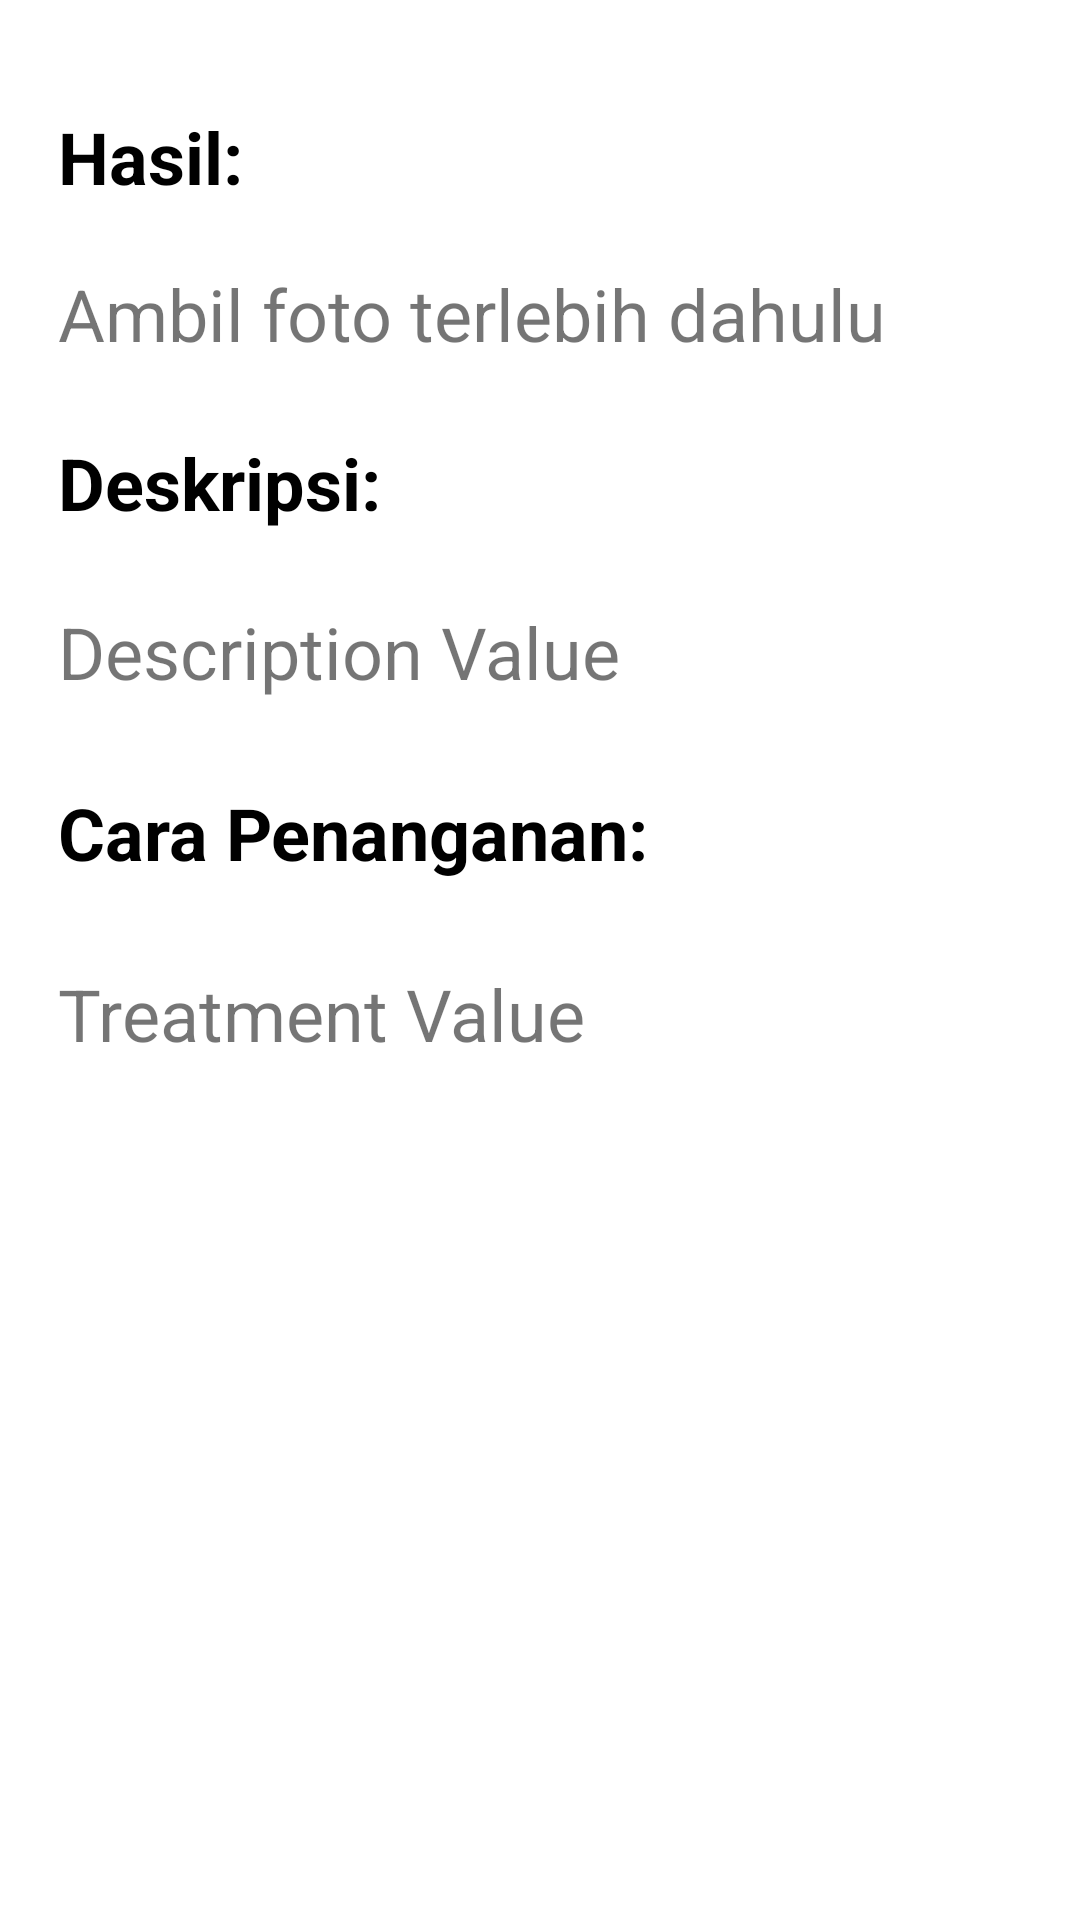

Android layout source for this screen:
<!-- AndroidManifest.xml: application theme Theme.Kerani -->
<!-- res/layout/activity_result.xml -->
<?xml version="1.0" encoding="utf-8"?>
<androidx.constraintlayout.widget.ConstraintLayout xmlns:android="http://schemas.android.com/apk/res/android"
    xmlns:app="http://schemas.android.com/apk/res-auto"
    xmlns:tools="http://schemas.android.com/tools"
    android:layout_width="match_parent"
    android:layout_height="match_parent"
    tools:context=".ui.activities.ResultActivity">

    <TextView
        android:id="@+id/result"
        style="@style/Content"
        android:layout_width="wrap_content"
        android:layout_height="wrap_content"
        android:layout_marginTop="36dp"
        android:text="@string/result"
        android:textSize="24sp"
        android:textStyle="bold"
        app:layout_constraintEnd_toEndOf="parent"
        app:layout_constraintHorizontal_bias="0.065"
        app:layout_constraintStart_toStartOf="parent"
        app:layout_constraintTop_toTopOf="parent" />

    <TextView
        android:id="@+id/result_Value"
        android:layout_width="wrap_content"
        android:layout_height="wrap_content"
        android:layout_marginTop="20dp"
        android:text="@string/result_value"
        android:textSize="24sp"
        app:layout_constraintEnd_toEndOf="parent"
        app:layout_constraintHorizontal_bias="0.0"
        app:layout_constraintStart_toStartOf="@+id/result"
        app:layout_constraintTop_toBottomOf="@+id/result" />

    <TextView
        android:id="@+id/description"
        style="@style/Content"
        android:layout_width="wrap_content"
        android:layout_height="wrap_content"
        android:layout_marginTop="24dp"
        android:text="@string/description"
        android:textSize="24sp"
        android:textStyle="bold"
        app:layout_constraintEnd_toEndOf="parent"
        app:layout_constraintHorizontal_bias="0.0"
        app:layout_constraintStart_toStartOf="@+id/result"
        app:layout_constraintTop_toBottomOf="@+id/result_Value" />

    <TextView
        android:id="@+id/description_value"
        android:layout_width="wrap_content"
        android:layout_height="wrap_content"
        android:layout_marginTop="24dp"
        android:text="@string/description_value"
        android:textSize="24sp"
        app:layout_constraintEnd_toEndOf="parent"
        app:layout_constraintHorizontal_bias="0.0"
        app:layout_constraintStart_toStartOf="@+id/description"
        app:layout_constraintTop_toBottomOf="@+id/description" />

    <TextView
        android:id="@+id/treatment"
        style="@style/Content"
        android:layout_width="wrap_content"
        android:layout_height="wrap_content"
        android:layout_marginTop="28dp"
        android:text="@string/treatment"
        android:textSize="24sp"
        android:textStyle="bold"
        app:layout_constraintEnd_toEndOf="parent"
        app:layout_constraintHorizontal_bias="0.0"
        app:layout_constraintStart_toStartOf="@+id/description_value"
        app:layout_constraintTop_toBottomOf="@+id/description_value" />

    <TextView
        android:id="@+id/treatment_value"
        android:layout_width="wrap_content"
        android:layout_height="wrap_content"
        android:layout_marginTop="28dp"
        android:text="@string/treatment_value"
        android:textSize="24sp"
        app:layout_constraintBottom_toBottomOf="parent"
        app:layout_constraintEnd_toEndOf="parent"
        app:layout_constraintHorizontal_bias="0.0"
        app:layout_constraintStart_toStartOf="@+id/treatment"
        app:layout_constraintTop_toBottomOf="@+id/treatment"
        app:layout_constraintVertical_bias="0.0" />
</androidx.constraintlayout.widget.ConstraintLayout>
<!-- resources referenced by this layout -->
<resources>
  <string name="description">Deskripsi:</string>
  <string name="description_value">Description Value</string>
  <string name="result">Hasil:</string>
  <string name="result_value">Ambil foto terlebih dahulu</string>
  <string name="treatment">Cara Penanganan:</string>
  <string name="treatment_value">Treatment Value</string>
  <style name="Content">
          <item name="android:textColor">@color/black</item>
      </style>
  <style name="Theme.Kerani" parent="Theme.MaterialComponents.Light.DarkActionBar">
          <item name="android:windowTranslucentStatus">false</item>
          
          <item name="colorPrimary">@color/green</item>
          <item name="colorPrimaryVariant">@color/dark_green</item>
          <item name="colorOnPrimary">@color/white</item>
          
          <item name="colorSecondary">@color/teal_200</item>
          <item name="colorSecondaryVariant">@color/teal_700</item>
          <item name="colorOnSecondary">@color/black</item>
          
          <item name="android:statusBarColor">?attr/colorPrimaryVariant</item>
          
      </style>
  <color name="black">#FF000000</color>
  <color name="green">#4E9F3D</color>
  <color name="dark_green">#116530</color>
  <color name="white">#FFFFFFFF</color>
  <color name="teal_200">#FF03DAC5</color>
  <color name="teal_700">#FF018786</color>
</resources>
